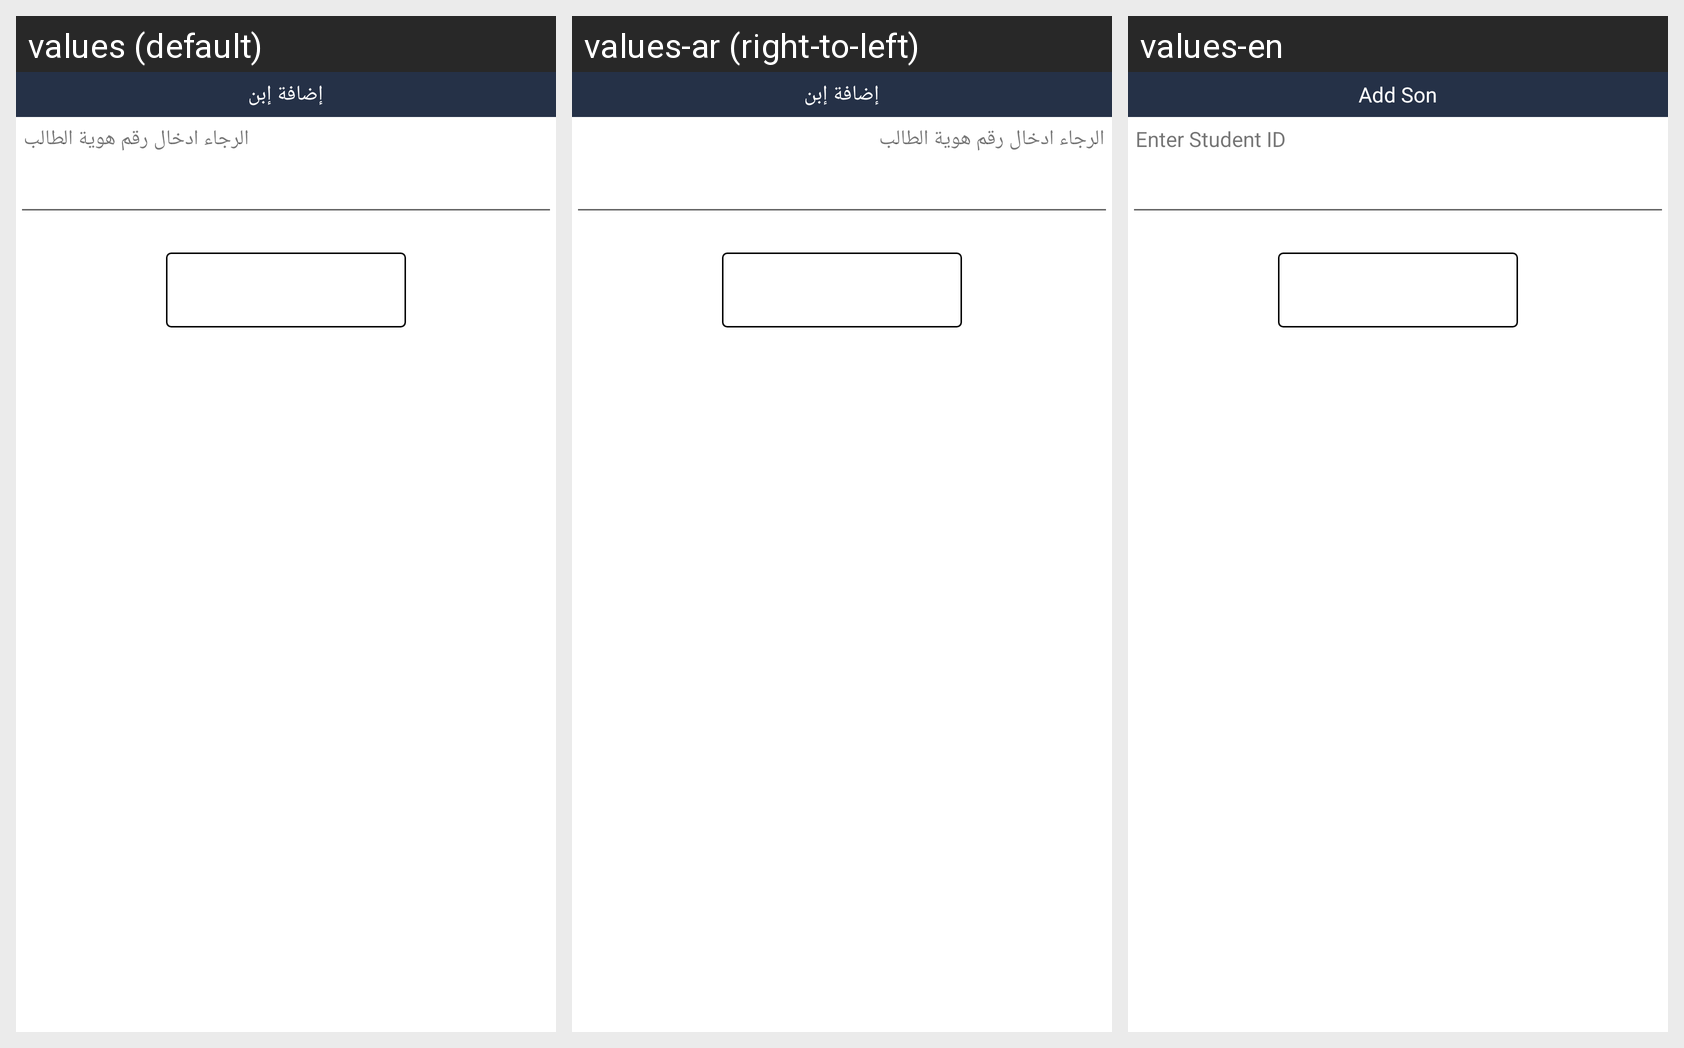

Here is an Android app screen in its default locale and in the app's own translations. Write out the translated-string differences for the strings that appear on this screen.
Android screen res/layout/add_son_fragment.xml rendered under 3 locales, left to right: values (default), values-ar (right-to-left), values-en. Device: Nexus 5 (rendered at 1080×1920; each locale shown at half size, 540×960, under a caption strip naming it); theme AppTheme.
Strings drawn on this screen, with the default value and each locale's value (text and hints the layout hard-codes, and strings that could not be matched under every locale, appear in the picture but are not listed):

nav_add_son
  values: إضافة إبن
  values-ar: إضافة إبن
  values-en: Add Son

txt_id
  values: الرجاء ادخال رقم هوية الطالب
  values-ar: الرجاء ادخال رقم هوية الطالب
  values-en: Enter Student ID
